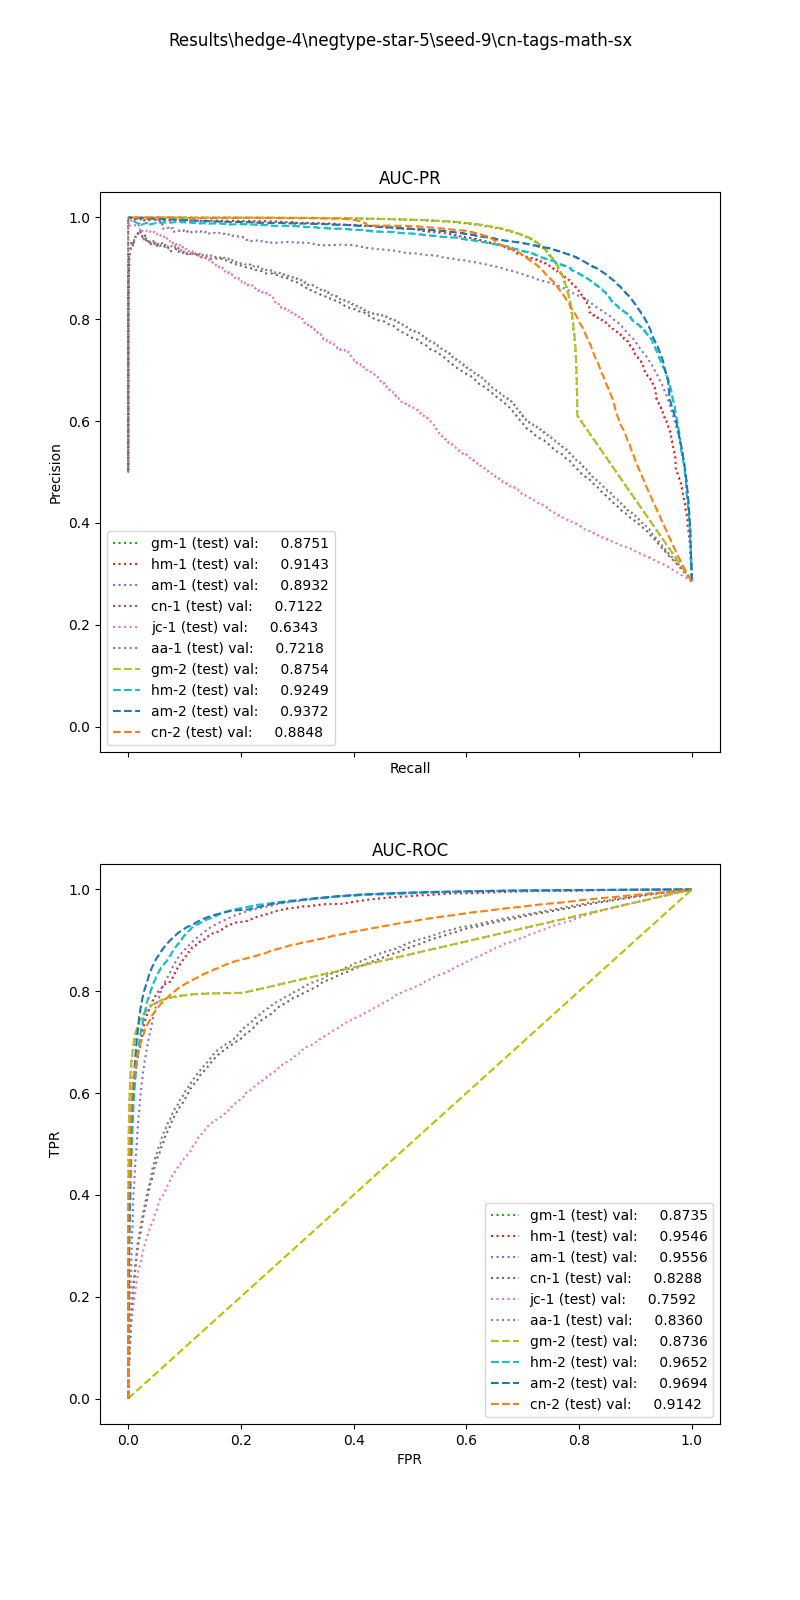

Source data for this figure (header and first rows):
, input_dim1, pred_dim1, input_dim2, pred_dim2, input_dim3, pred_dim3, label
0, 77.91, 1.0, 0.0, 1.0, , , 1.0
1, 100.9, 1.0, 4.0, 1.0, , , 1.0
2, 82, 1.0, 4.0, 1.0, , , 1.0
3, 84.36, 1.0, 2.0, 1.0, , , 1.0
4, 20.39, 0.0, 2.0, 1.0, , , 1.0
5, 59.33, 1.0, 4.0, 1.0, , , 1.0
6, 24.37, 0.0, 0.0, 0.0, , , 1.0
7, 9.669, 0.0, 0.0, 0.0, , , 1.0
8, 24.24, 0.0, 4.0, 1.0, , , 1.0
9, 29.21, 1.0, 4.0, 1.0, , , 1.0
10, 45.12, 1.0, 0.0, 0.0, , , 1.0
11, 63.87, 1.0, 0.0, 1.0, , , 1.0
12, 44.52, 1.0, 2.0, 1.0, , , 1.0
13, 16.25, 0.0, 4.0, 1.0, , , 1.0
14, 10.02, 0.0, 0.0, 0.0, , , 1.0
15, 14.45, 0.0, 2.0, 1.0, , , 1.0
16, 11.11, 0.0, 0.0, 0.0, , , 1.0
17, 19.5, 0.0, 2.0, 1.0, , , 1.0
18, 66.4, 1.0, 4.0, 1.0, , , 1.0
19, 1.733, 0.0, 0.0, 0.0, , , 1.0
20, 34.23, 1.0, 0.0, 0.0, , , 1.0
21, 3.539, 0.0, 0.0, 0.0, , , 1.0
22, 23.1, 0.0, 4.0, 1.0, , , 1.0
23, 6.903, 0.0, 0.0, 0.0, , , 1.0
24, 102, 1.0, 4.0, 1.0, , , 1.0
25, 13.1, 0.0, 0.0, 0.0, , , 1.0
26, 39.19, 1.0, 4.0, 1.0, , , 1.0
27, 38.99, 1.0, 0.0, 0.0, , , 1.0
28, 21.17, 0.0, 0.0, 0.0, , , 1.0
29, 37.47, 1.0, 2.0, 1.0, , , 1.0
30, 20.52, 0.0, 4.0, 1.0, , , 1.0
31, 18.92, 0.0, 2.0, 1.0, , , 1.0
32, 51.36, 1.0, 4.0, 1.0, , , 1.0
33, 6.878, 0.0, 2.0, 1.0, , , 1.0
34, 79.3, 1.0, 2.0, 1.0, , , 1.0
35, 27.9, 1.0, 2.0, 1.0, , , 1.0
36, 40.15, 1.0, 1.0, 1.0, , , 1.0
37, 7.667, 0.0, 0.0, 0.0, , , 1.0
38, 8.752, 0.0, 2.0, 1.0, , , 1.0
39, 1.698, 0.0, 0.0, 0.0, , , 1.0
40, 4.122, 0.0, 4.0, 1.0, , , 1.0
41, 45.59, 1.0, 2.0, 1.0, , , 1.0
42, 17.59, 0.0, 2.0, 1.0, , , 1.0
43, 16.54, 0.0, 0.0, 0.0, , , 1.0
44, 62.23, 1.0, 4.0, 1.0, , , 1.0
45, 37.93, 1.0, 4.0, 1.0, , , 1.0
46, 123.5, 1.0, 4.0, 1.0, , , 1.0
47, 85.17, 1.0, 2.0, 1.0, , , 1.0
48, 24.08, 0.0, 0.0, 0.0, , , 1.0
49, 55.9, 1.0, 0.0, 1.0, , , 1.0
50, 16.24, 0.0, 4.0, 1.0, , , 1.0
51, 123.5, 1.0, 4.0, 1.0, , , 1.0
52, 16.24, 0.0, 2.0, 1.0, , , 1.0
53, 5.547, 0.0, 0.0, 0.0, , , 1.0
54, 94.68, 1.0, 4.0, 1.0, , , 1.0
55, 4.193, 0.0, 4.0, 1.0, , , 1.0
56, 37.87, 1.0, 4.0, 1.0, , , 1.0
57, 29.24, 1.0, 0.0, 0.0, , , 1.0
58, 17.75, 0.0, 2.0, 1.0, , , 1.0
59, 31.51, 1.0, 2.0, 1.0, , , 1.0
... 89,001 more rows
